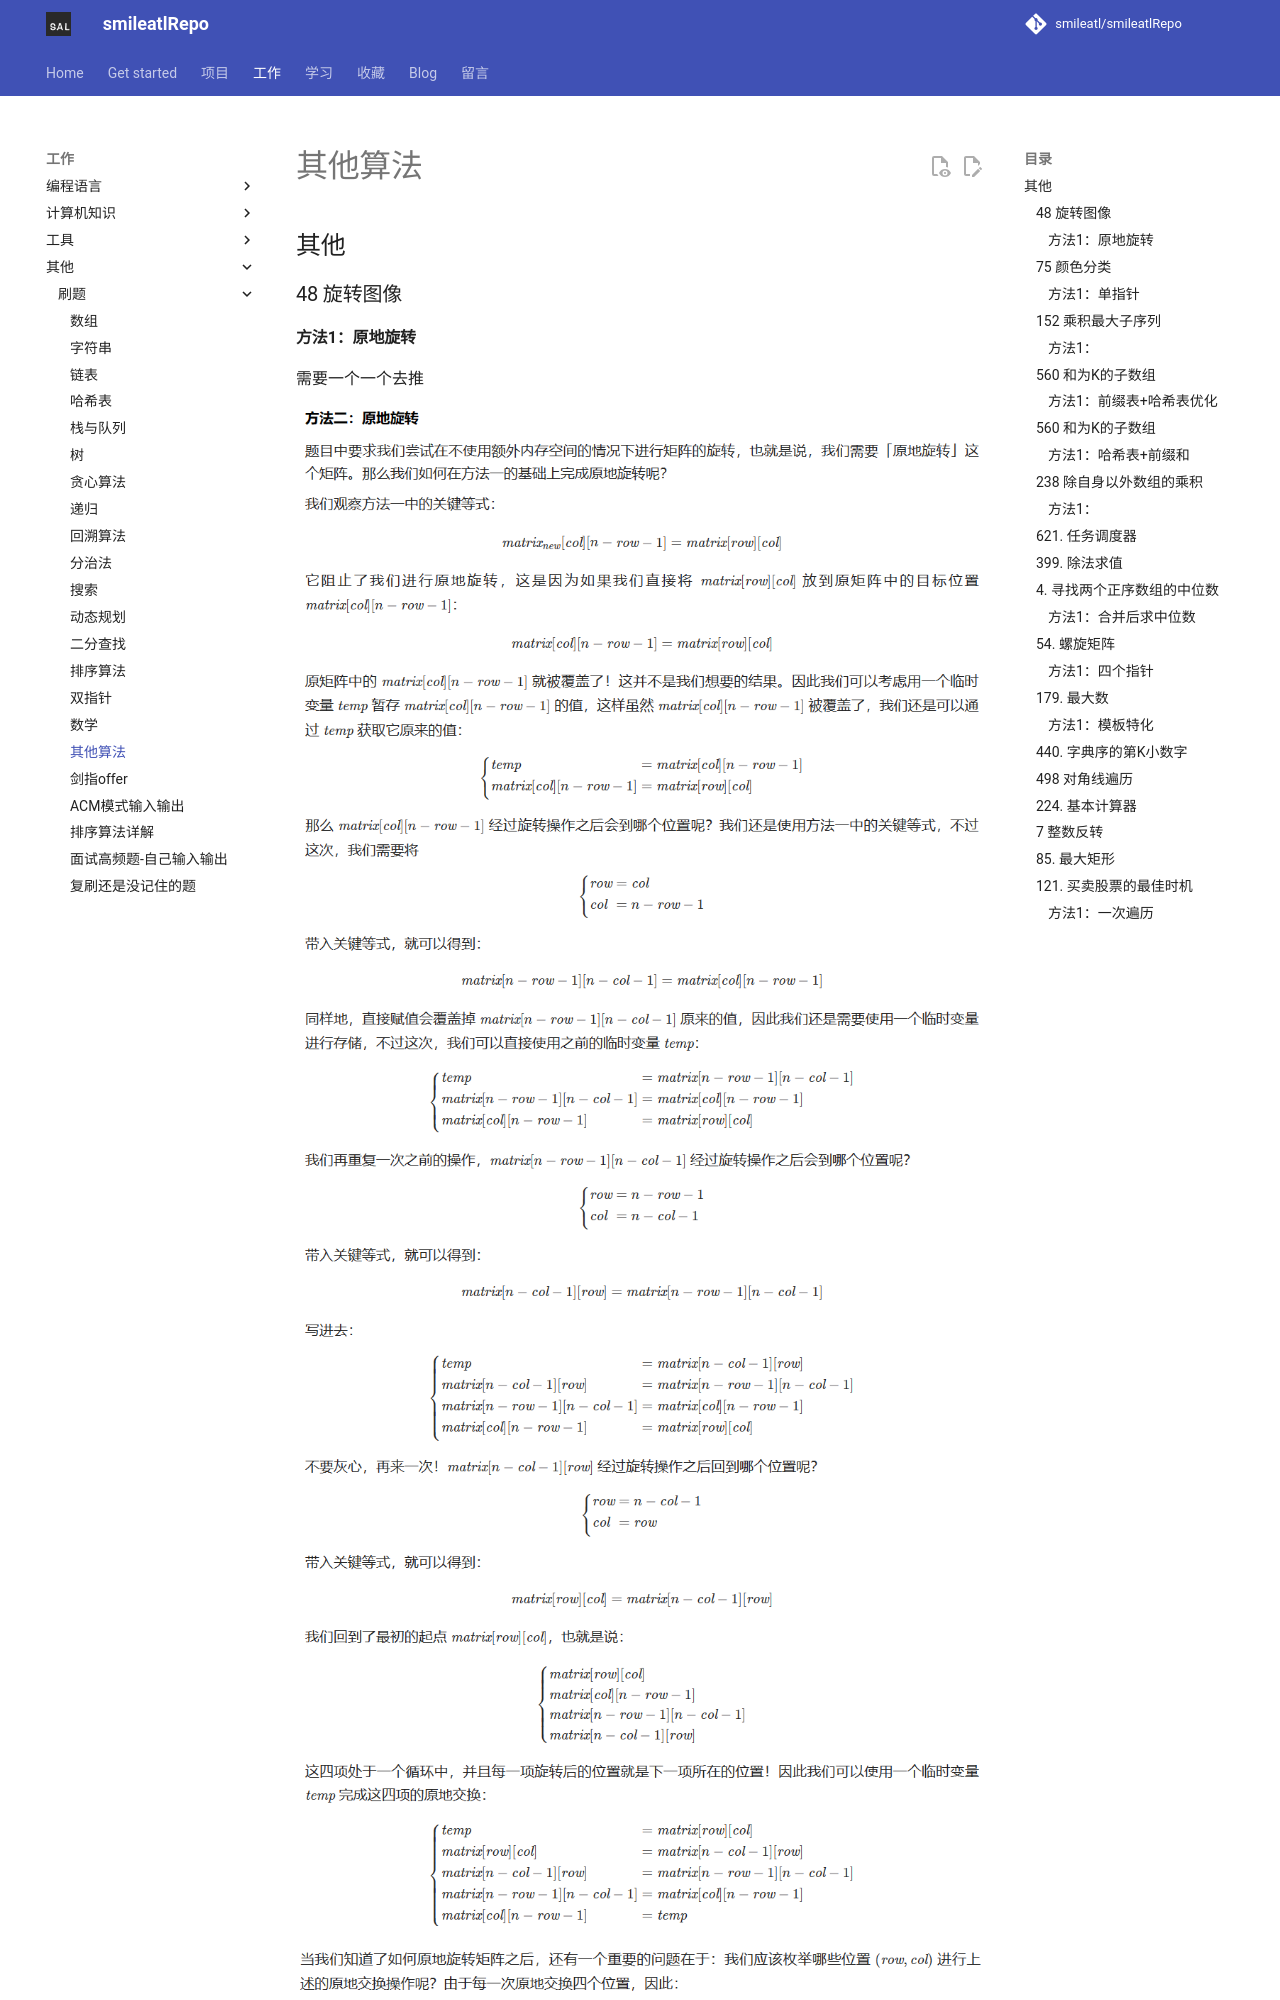

repository: smileatl/smileatlRepo · page: 刷题/32.Leetcode-其他算法/index.html · generator: mkdocs

## 其他

### 48 旋转图像

#### 方法1：原地旋转

需要一个一个去推

![1678801241765](assets/1678801241765.png)

![1678801266615](assets/1678801266615.png)

```cpp
class Solution {
public:
    void rotate(vector<vector<int>>& matrix) {
        int n = matrix.size();
        for (int i = 0; i < n / 2; i++) {
            for (int j = 0; j < (n + 1) / 2; j++) {
                int temp = matrix[i][j];
                matrix[i][j] = matrix[n - j - 1][i];
                matrix[n - j - 1][i] = matrix[n - i - 1][n - j - 1];
                matrix[n - i - 1][n - j - 1] = matrix[j][n - i - 1];
                matrix[j][n - i - 1] = temp;
            }
        }

    }
};
```



### 75 颜色分类

#### 方法1：单指针

```cpp
class Solution {
public:
    void sortColors(vector<int>& nums) {
        int n = nums.size();
        // 用ptr表示头部的范围
        // 从0到ptr-1都属于头部
        int ptr = 0;
        // 把0都交换到头部的范围
        for (int i = 0; i < n; i++) {
            if (nums[i] == 0) {
                swap(nums[i], nums[ptr]);
                ++ptr;
            }
        }
		// 从0后面开始，把1都交换到头部的范围
        for (int i = ptr; i < n; i++) {
            if (nums[i] == 1) {
                swap(nums[i], nums[ptr]);
                ++ptr;
            }
        }
    }
};
```



### 152 乘积最大子序列
